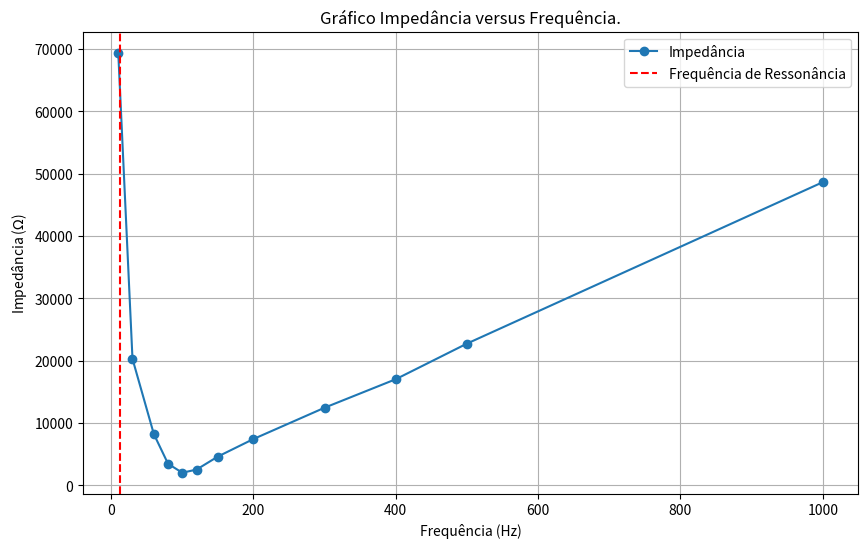

Recreate this plot in Python.
#!/usr/bin/env python3
# -*- coding: utf-8 -*-
"""
	Gráfico Impedância versus Frequência.
    
    	Impedância em função da frequência para um circuito RLC
    	(resistor, indutor e capacitor) em corrente alternada.
	------------------------------------------------------------------
     	Code developed for Experiment 8 of the course Experimental Physics III.
	Impedance as a function of frequency for an RLC circuit
	(resistor, inductor, and capacitor) under alternating current.

	AUTOR:
[redacted]
		[email redacted]
	
	REFERÊNCIAS: 
		Código realizado para o experimento 8 da cadeira de
        	Física Experimental III.
	
	BUGS/LIMITAÇÕES:

	ToDos:
	
	OBSERVAÇÕES:
        O ideal mesmo era a curva da impedância ser muito mais profunda.
[redacted]
        e xc, e elevei ao quadrado no cálculo da impedância. Ah, e tirei os
        primeiros valores nos arrays pois eles eram só para teste (isso estava
        prejudicando o código.)
        
	VERSÃO:
	0.01 - 30.08.2023
"""

#%%
import matplotlib.pyplot as plt
import numpy as np

# Dados do circuito RLC

L = 354/1000        # Indutância em H
R = 2000            # Resistência em Ω
C = 500 * 10**-6    # Capacitância em F

# Frequências de 10 Hz a 1000 Hz
frequencies = np.array([10, 30, 60, 80, 100, 120, 150, 200, 300, 400, 500, 1000])
voltage_c = np.array([4.89, 5.17, 6.43, 8.87, 9.53, 7.25, 4.01, 2.05, 0.84, 0.48, 0.31, 0.09])
voltage_l = np.array([0.034, 0.32, 1.87, 5.63, 8.9, 9.31, 7.78, 6.43, 5.52, 5.22, 5.07, 4.95])
voltage_r = np.array([0.166, 0.56, 1.29, 2.53, 3.2, 2.89, 2.036, 1.38, 0.84, 0.65, 0.59, 0.22])
corrente = np.array([0.07, 0.24, 0.57, 1.14, 1.44, 1.30, 0.9, 0.61, 0.38, 0.28, 0.21, 0.1])

# Cálculo da reatância capacitiva e reatância indutiva
xc = voltage_c / (corrente/1000)
xl = voltage_l / (corrente/1000)

# Cálculo da impedância
impedance = np.sqrt(R**2 + (xl - xc)**2)

# Cálculo da frequência de ressonância
resonance_frequency = 1 / (2 * np.pi * np.sqrt(L * C))

# Criação do gráfico
plt.figure(figsize=(10, 6))
plt.plot(frequencies, impedance, marker='o', linestyle='-', label='Impedância')
plt.axvline(x=resonance_frequency, color='red', linestyle='--', label='Frequência de Ressonância')
plt.xlabel('Frequência (Hz)')
plt.ylabel('Impedância ($\Omega$)')
plt.title('Gráfico Impedância versus Frequência.')


plt.legend()
plt.grid(True)
plt.show()
